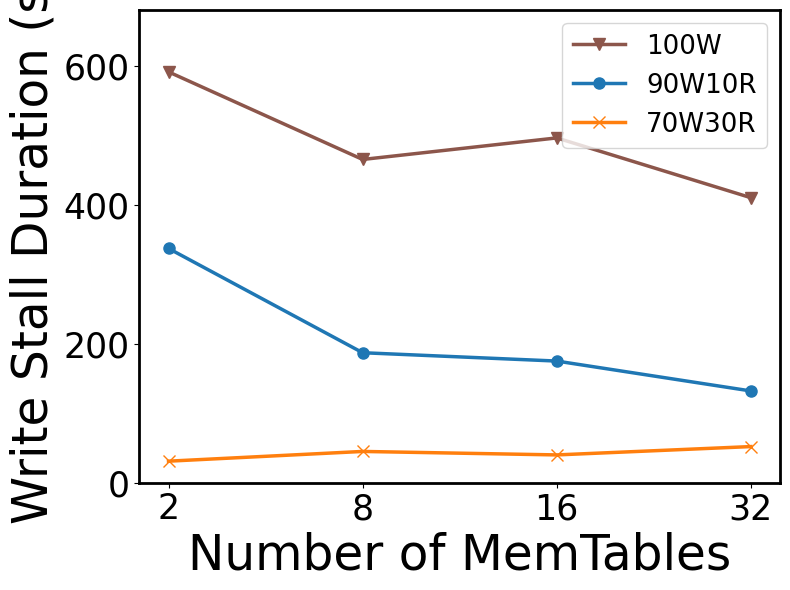

Reproduce this figure in Python.
import numpy as np
import matplotlib.pyplot as plt
plt.rcParams["font.family"] = "Times New Roman"
# Updated Data for Throughput (Kops/s) from the extracted data
# Updated Data for Stall Duration from the extracted data
configurations = ['2', '8', '16', '32']
stall_duration_data = {
'100W': [591, 465, 496, 410],
    '90W10R': [337, 187, 175, 132],
    '70W30R': [31, 45, 40, 52]
}

# Plot configuration using previous color and marker settings
markers = {
    '100W': 'v',   # Triangle down
    '90W10R': 'o',  # Circle
    '70W30R': 'x',  # Cross
}

colors = {
    '100W': '#8c564b',  # Brown for 100W
    '90W10R': '#1f77b4',  # Blue
    '70W30R': '#ff7f0e',  # Orange
}

marker_size = 8  # Set a larger marker size

# Create the figure and axis with a 4:3 aspect ratio
fig, ax = plt.subplots(figsize=(8, 6))  # 4:3 aspect ratio

# Plot each workload type as a line plot with different markers and colors
for workload, duration in stall_duration_data.items():
    ax.plot(configurations, duration, marker=markers[workload], color=colors[workload], label=workload, markersize=marker_size, linewidth=2.5)

# Setting the axis labels with larger font sizes
ax.set_xlabel('Number of MemTables', fontsize=35)
ax.set_ylabel('Write Stall Duration (s)', fontsize=35)
ax.set_xticks(np.arange(len(configurations)))  # Ensures that only the specific tick values are shown
ax.set_xticklabels(configurations, fontsize=25)
ax.yaxis.set_tick_params(labelsize=25)
ax.xaxis.set_tick_params(labelsize=25)

# Set y-axis limit for better visibility
ax.set_ylim(0, 680)

# Adding the legend with a larger font size, positioned in the upper right
ax.legend(ncol=1, fontsize=18.8, title_fontsize=25, loc='upper right')

# Adjusting the line width of the axis spines for both x and y axes
ax.spines['top'].set_linewidth(2)
ax.spines['right'].set_linewidth(2)
ax.spines['left'].set_linewidth(2)
ax.spines['bottom'].set_linewidth(2)

plt.tight_layout()
pdf_path = 'F32C96-WSDuration-MT-CC.pdf'
plt.savefig(pdf_path, format='pdf')

# Show the plot (not needed if you are running this in a script and saving the figure)
plt.show()

pdf_path
